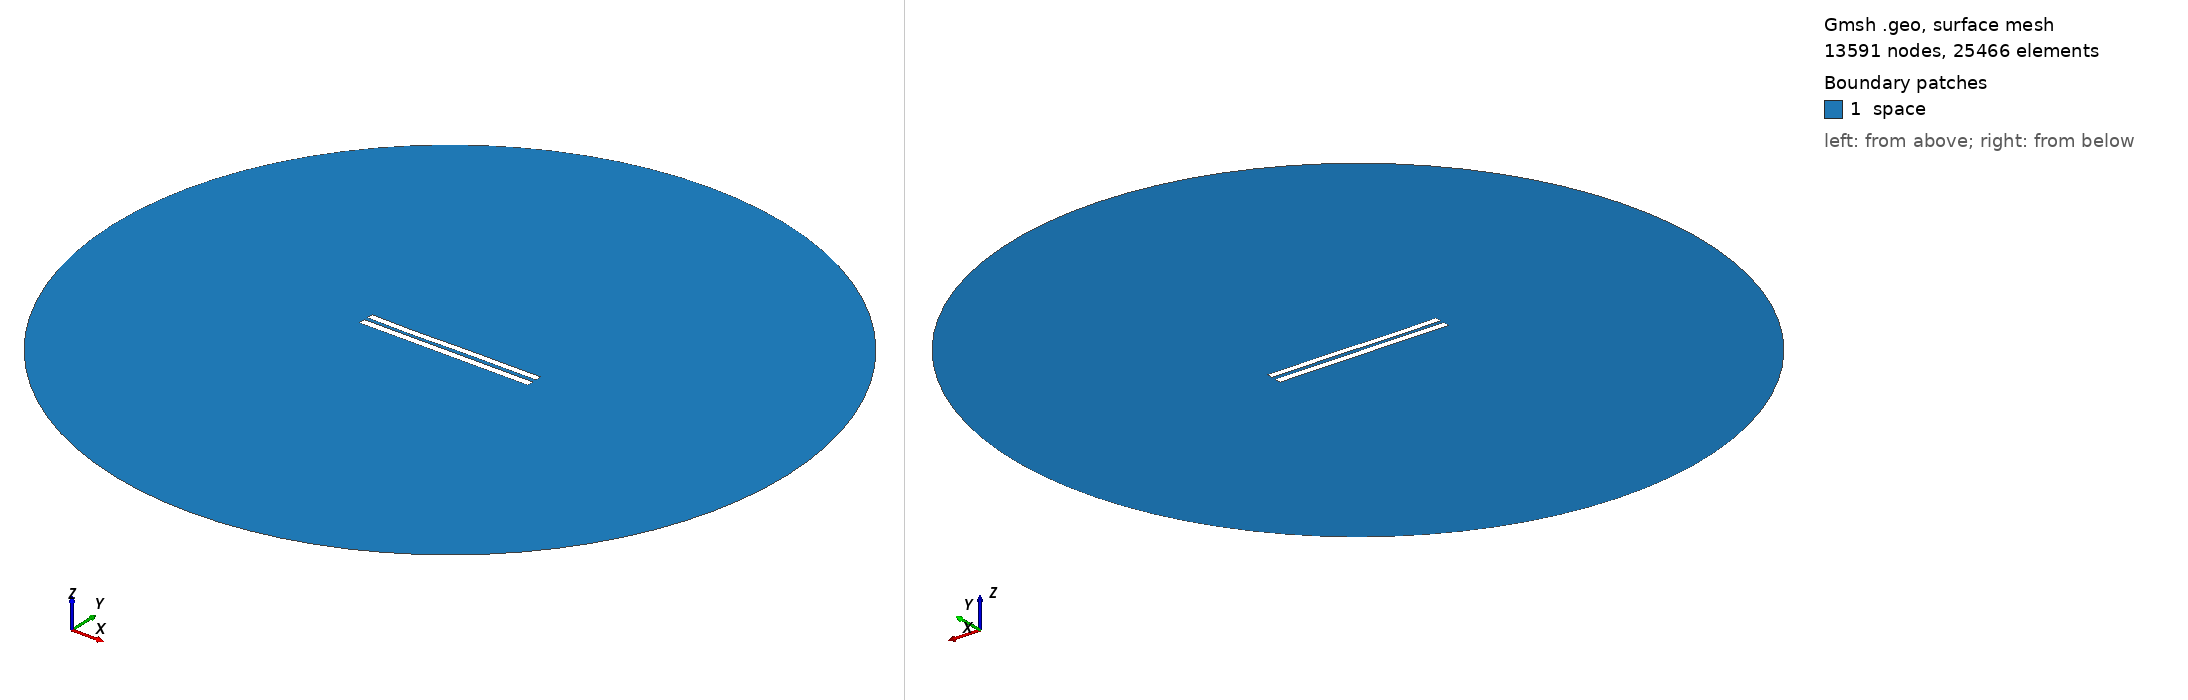

Gmsh geometry script, surface-meshed: 13591 nodes, 25466 surface elements. Boundary patches (legend numbers): 1 space. Left view from above one corner, right view from below the opposite corner. Legend entries are the model's physical surfaces. The drawing asked Gmsh for element sizes between 1% and 20% of the model's largest extent; the script's own settings can give other sizes.

=== 5402.geo (drawn) ===
//---------------------------------------
// Geometry kernel
//---------------------------------------

SetFactory("OpenCASCADE");



//---------------------------------------
// Parameters of the geometry
//---------------------------------------

// Overetch of the upper plate
overetch = 0.125;

// Distance between the plates
distance = 2.25;

// Discretization over the x axis (for the deformation)
nx = 50; 

// Length of the plate
L = 100 - overetch; 

// Number of modes
n = 4; 

// 1st mode coefficient
coeff(1) = 0.07499999999999998;
beta(1) = 0.596864 * 3.1415926535 / L;

// 2nd mode coefficient
coeff(2) = -0.075;
beta(2) = 1.49418 * 3.1415926535 / L;

// 3rd mode coefficient
coeff(3) = -0.15;
beta(3) = 2.50025 * 3.1415926535 / L;

// 4th mode coefficient
coeff(4) = -0.075;
beta(4) = 3.49999 * 3.1415926535 / L;



//---------------------------------------
// Upper plate (deformed rectangle)
//---------------------------------------

// Coordiantes of the upper plate
xmin = -50;
xmax = 50 - overetch;

// Height of the upper plate
yheight = 4 - 2 * overetch;

// Indexes of the points
UpperID[] = {};
LowerID[] = {};
LeftID[] = {};
RightID[] = {};

// Point index
p = 1;

// Horizontal edges
For i In {1:nx}
    x = xmin + (i-1)*(xmax - xmin)/(nx-1);

    y_bottom = distance / 2 + overetch;
    For j In {1:n}
        C = (Cosh(beta(j)*L) + Cos(beta(j)*L)) / (Sinh(beta(j)*L) + Sin(beta(j)*L));
        y_bottom  = y_bottom + coeff(j) * (Cosh(beta(j)*(x+50)) - Cos(beta(j)*(x+50)) - C * (Sinh(beta(j)*(x+50)) - Sin(beta(j)*(x+50))));
    EndFor

    y_top = y_bottom + yheight;

    Point(p) = {x, y_top, 0, 1.0};
    UpperID[i] = p;
    p = p + 1;

    Point(p) = {x, y_bottom, 0, 1.0};
    LowerID[i] = p;
    p = p + 1;
EndFor

// Create point lists
UpperPts[] = {}; LowerPts[] = {};
For i In {1:nx}
  UpperPts[] += {UpperID[i]};
  LowerPts[] += {LowerID[i]};
EndFor

// Build splines
Spline(1) = {UpperPts[]};
Spline(2) = {LowerPts[]};
Line(3) = {LowerPts[nx-1], UpperPts[nx-1]};
Line(4) = {LowerPts[0], UpperPts[0]};

// Build the plane surface
Curve Loop(1) = {2, 3, -1, -4};
Plane Surface(1) = {1};



//---------------------------------------
// Lower plate (rectangle)
//---------------------------------------

// Vertices
Point(1001) = {-50, -1, 0, 1.0};
Point(1002) = { 50, -1, 0, 1.0};
Point(1003) = { 50,  -5, 0, 1.0};
Point(1004) = {-50,  -5, 0, 1.0};

// Edges
Line(5) = {1001, 1002};
Line(6) = {1002, 1003};
Line(7) = {1003, 1004};
Line(8) = {1004, 1001};

// Plane surface
Line Loop(2) = {5, 6, 7, 8};
Plane Surface(2) = {2}; 



//---------------------------------------
// Outer (fictious) boundary
//---------------------------------------

// Points
Point(1005) = {0, 0, 0};       // Center
Point(1006) = {200, 0, 0};     // Start point
Point(1007) = {0, 200, 0};     // 90 degrees
Point(1008) = {-200, 0, 0};    // 180 degrees
Point(1009) = {0, -200, 0};    // 270 degrees

// Circle arcs (each needs start, center, end)
Circle(9) = {1006, 1005, 1007};
Circle(10) = {1007, 1005, 1008};
Circle(11) = {1008, 1005, 1009};
Circle(12) = {1009, 1005, 1006};

// Plane surface for the entire domain
Curve Loop(3) = {9, 10, 11, 12};
Surface(3) = {3};

// Subtract the plates from the whole domain to obtain the actual domain where we want to solve the equations
BooleanDifference{ Surface{3}; Delete; }{ Surface{1}; Surface{2}; Delete; }




//---------------------------------------
// Transfinite Lines/Curves
//---------------------------------------

// Set the number of points on the boundaries
r = 7;

// Plates
Transfinite Curve {1, 2} = 50*r Using Progression 1;
Transfinite Curve {3, 4} = 2*r Using Progression 1;
Transfinite Line {5, 7} = 50*r Using Progression 1;
Transfinite Line {6, 8} = 2*r Using Progression 1;

// Outer boundary
Transfinite Line {9, 10, 11, 12} = 20 Using Progression 1;



//---------------------------------------
// Physical groups
//---------------------------------------                

// Physical curves (boundaries)
Physical Line("force_segment", 10) = {2};
Physical Line("upper_plate", 11) = {1, 3, 4};
Physical Line("lower_plate", 12) = {5, 6, 7, 8};
Physical Line("boundary", 20) = {9, 10, 11, 12};

// Physical Surfaces
Physical Surface("space", 30) = {3};



//---------------------------------------
// 6. Generate the Mesh
//---------------------------------------

// 2D mesh generation
Mesh 2;
